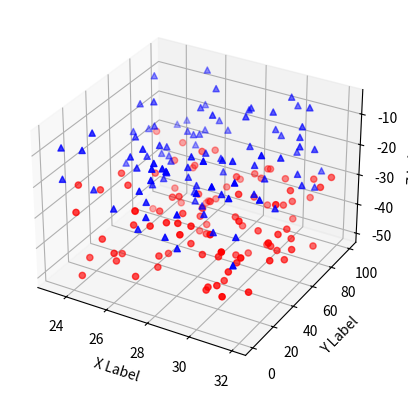

This figure's Python source:
import numpy as np
from mpl_toolkits.mplot3d import Axes3D
import matplotlib.pyplot as plt

def randrange(n, vmin, vmax):
    return (vmax-vmin)*np.random.rand(n) + vmin

fig = plt.figure()
ax = fig.add_subplot(111, projection='3d')
n = 100
for c, m, zl, zh in [('r', 'o', -50, -25), ('b', '^', -30, -5)]:
    xs = randrange(n, 23, 32)
    ys = randrange(n, 0, 100)
    zs = randrange(n, zl, zh)
    ax.scatter(xs, ys, zs, c=c, marker=m)

ax.set_xlabel('X Label')
ax.set_ylabel('Y Label')
ax.set_zlabel('Z Label')

plt.show() 